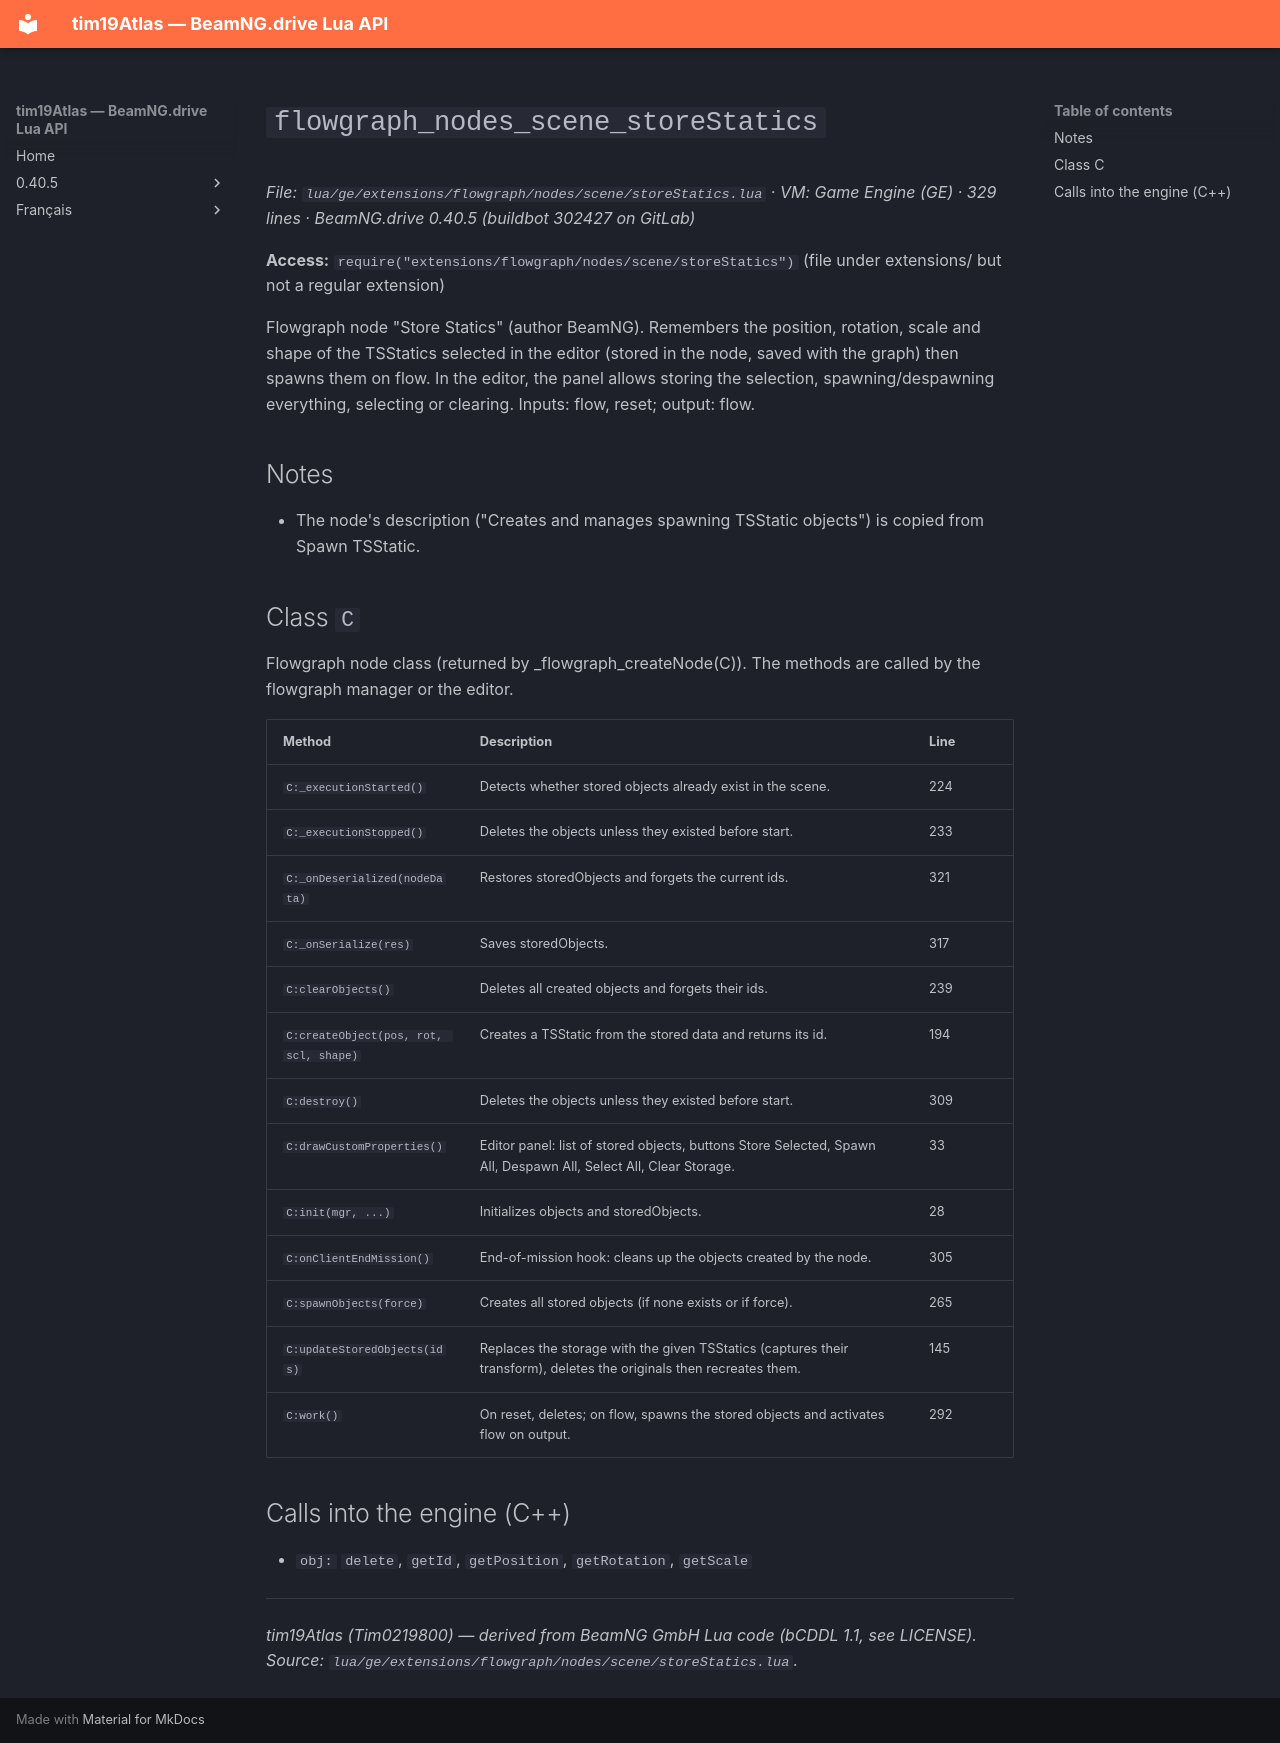

repository: Tim0219800/beamng-lua-atlas · page: 0.40.5/ge/extensions/flowgraph/nodes/scene/storeStatics.html · generator: mkdocs

# `flowgraph_nodes_scene_storeStatics`

*File: `lua/ge/extensions/flowgraph/nodes/scene/storeStatics.lua` · VM: Game Engine (GE) · 329 lines · BeamNG.drive 0.40.5 (buildbot 302427 on GitLab)*

**Access:** `require("extensions/flowgraph/nodes/scene/storeStatics")` (file under extensions/ but not a regular extension)

Flowgraph node "Store Statics" (author BeamNG). Remembers the position, rotation, scale and shape of the TSStatics selected in the editor (stored in the node, saved with the graph) then spawns them on flow. In the editor, the panel allows storing the selection, spawning/despawning everything, selecting or clearing. Inputs: flow, reset; output: flow.

## Notes

- The node's description ("Creates and manages spawning TSStatic objects") is copied from Spawn TSStatic.

## Class `C`

Flowgraph node class (returned by _flowgraph_createNode(C)). The methods are called by the flowgraph manager or the editor.

| Method | Description | Line |
|---|---|---|
| `C:_executionStarted()` | Detects whether stored objects already exist in the scene. | 224 |
| `C:_executionStopped()` | Deletes the objects unless they existed before start. | 233 |
| `C:_onDeserialized(nodeData)` | Restores storedObjects and forgets the current ids. | 321 |
| `C:_onSerialize(res)` | Saves storedObjects. | 317 |
| `C:clearObjects()` | Deletes all created objects and forgets their ids. | 239 |
| `C:createObject(pos, rot, scl, shape)` | Creates a TSStatic from the stored data and returns its id. | 194 |
| `C:destroy()` | Deletes the objects unless they existed before start. | 309 |
| `C:drawCustomProperties()` | Editor panel: list of stored objects, buttons Store Selected, Spawn All, Despawn All, Select All, Clear Storage. | 33 |
| `C:init(mgr, ...)` | Initializes objects and storedObjects. | 28 |
| `C:onClientEndMission()` | End-of-mission hook: cleans up the objects created by the node. | 305 |
| `C:spawnObjects(force)` | Creates all stored objects (if none exists or if force). | 265 |
| `C:updateStoredObjects(ids)` | Replaces the storage with the given TSStatics (captures their transform), deletes the originals then recreates them. | 145 |
| `C:work()` | On reset, deletes; on flow, spawns the stored objects and activates flow on output. | 292 |

## Calls into the engine (C++)

- `obj:` `delete`, `getId`, `getPosition`, `getRotation`, `getScale`

---
*tim19Atlas (Tim0219800) — derived from BeamNG GmbH Lua code (bCDDL 1.1, see LICENSE). Source: `lua/ge/extensions/flowgraph/nodes/scene/storeStatics.lua`.*
